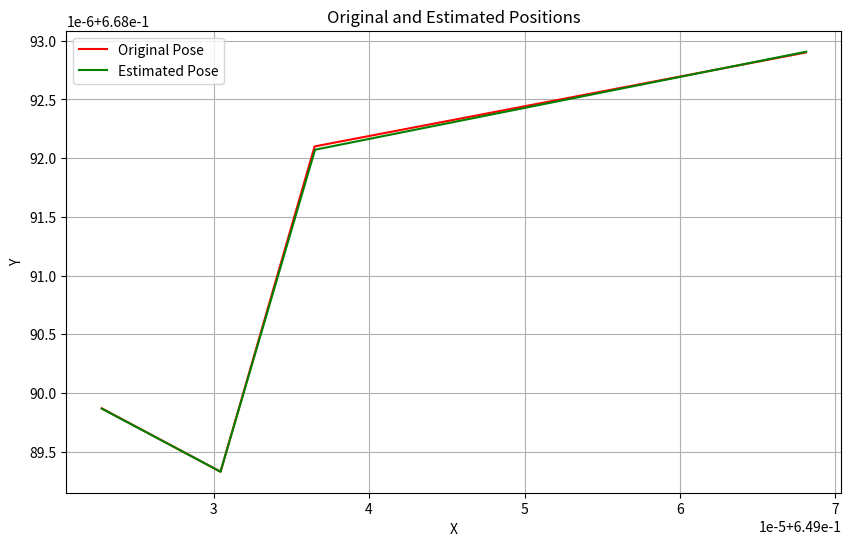

The script that saved this image:
import matplotlib.pyplot as plt

# Original and estimated positions (first 15 readings)
original_positions = [
 
    [0.6490681, 0.6680929], [0.6490365, 0.6680921], [0.64903045, 0.66808933],
    [0.6490228, 0.66808987]
]

estimated_positions = [
    [0.6490681171417236, 0.6680929064750671],
    [0.6490365266799927, 0.6680920720100403], [0.6490304470062256, 0.6680893301963806],
    [0.6490228176116943, 0.6680898666381836]
]

# Extract x and y coordinates for original and estimated positions
original_x = [pose[0] for pose in original_positions]
original_y = [pose[1] for pose in original_positions]

estimated_x = [pose[0] for pose in estimated_positions]
estimated_y = [pose[1] for pose in estimated_positions]


# Plot the positions as lines
plt.figure(figsize=(10, 6))
plt.plot(original_x, original_y, color='red', label='Original Pose')
plt.plot(estimated_x, estimated_y, color='green', label='Estimated Pose')
plt.xlabel('X')
plt.ylabel('Y')
plt.title('Original and Estimated Positions')
plt.legend()
plt.grid(True)
plt.show()
